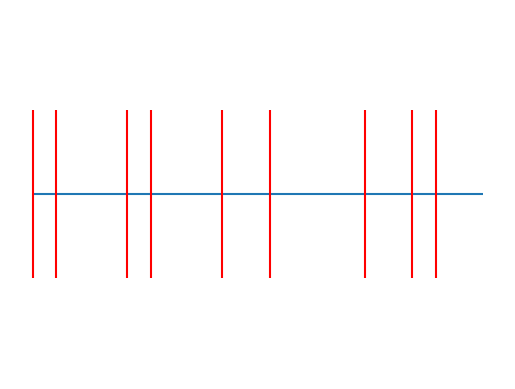

Here is the Python script that generated this plot:
from matplotlib import pyplot as plt
import numpy as np

plt.figure()
a = [1,2,5,6,9,11,15,17,18]
plt.hlines(1,1,20)  # Draw a horizontal line
plt.eventplot(a, orientation='horizontal', colors='r', linelengths=5)

plt.axis('off')
plt.show()
